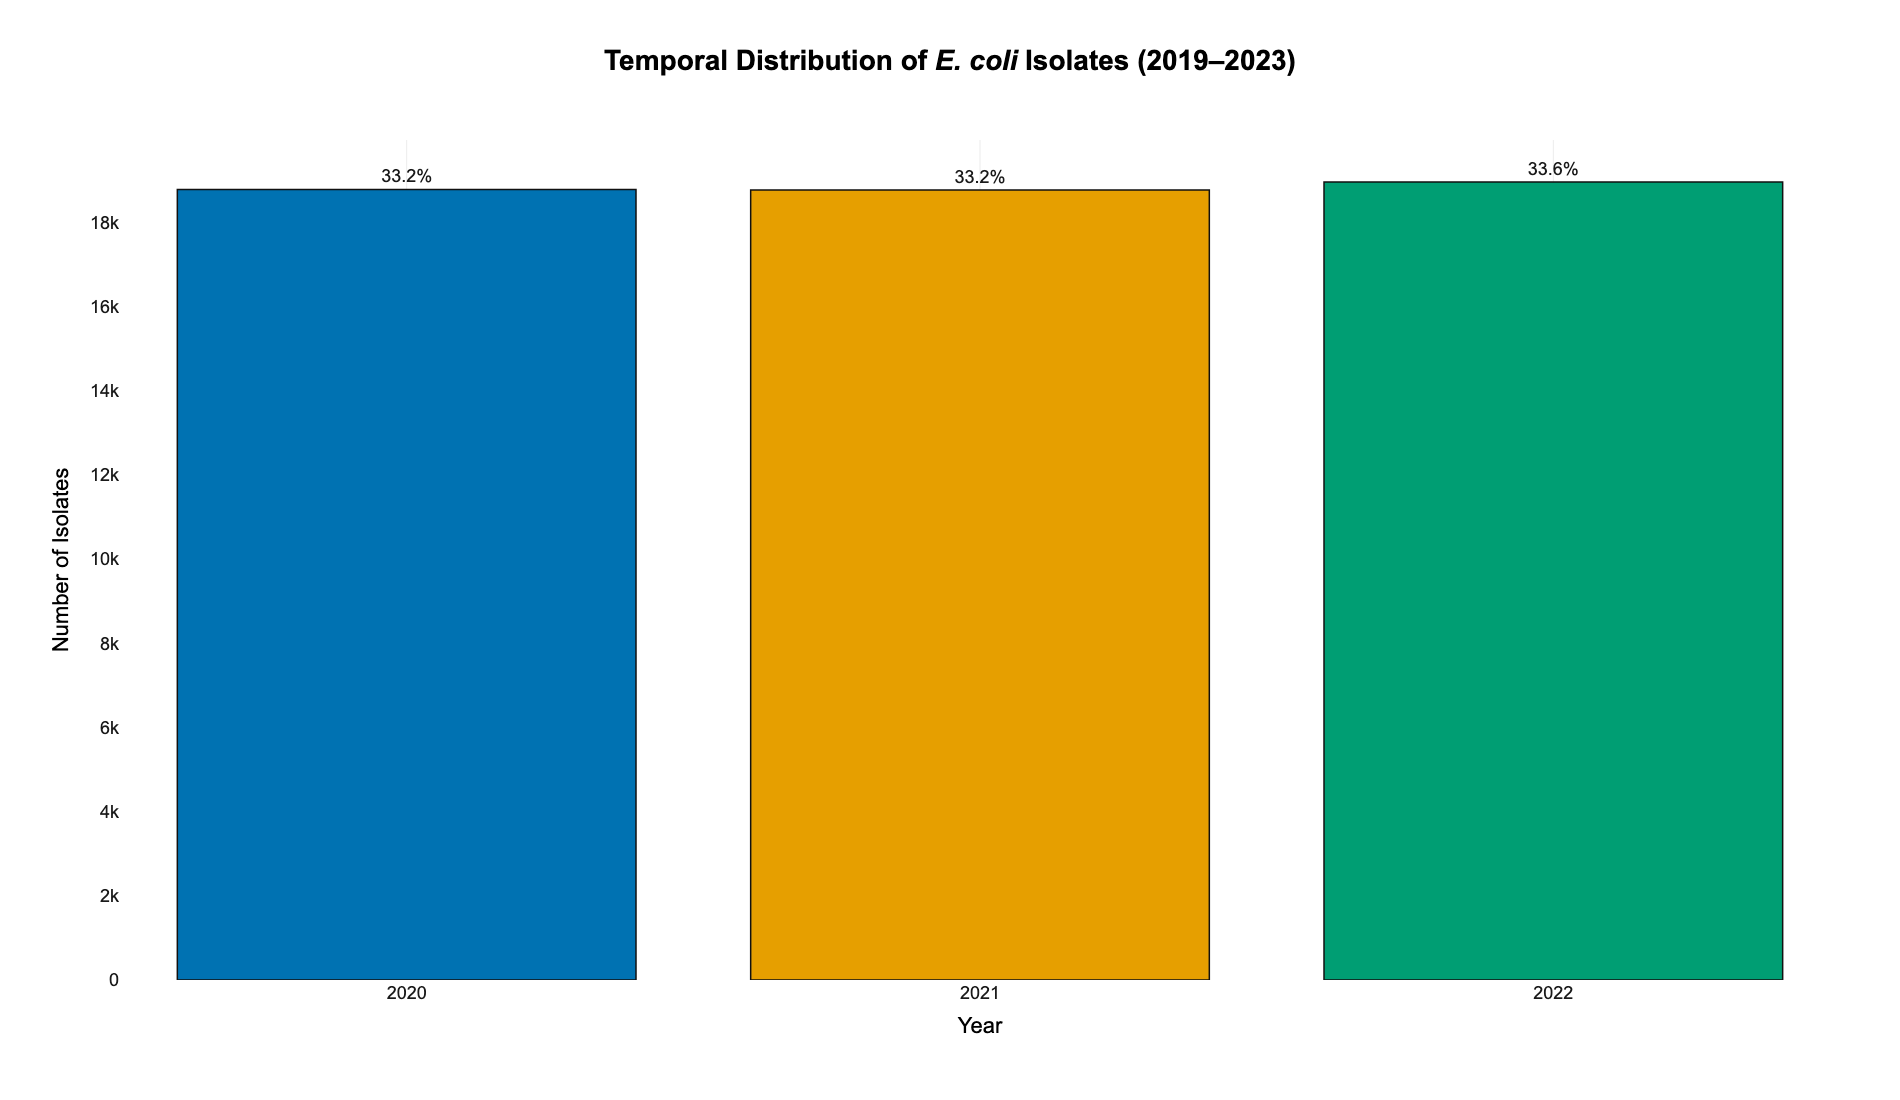

The file beside this chart, header and first rows:
Year, Count, Percentage
2020, 18781, 33.2
2021, 18767, 33.2
2022, 18958, 33.6
